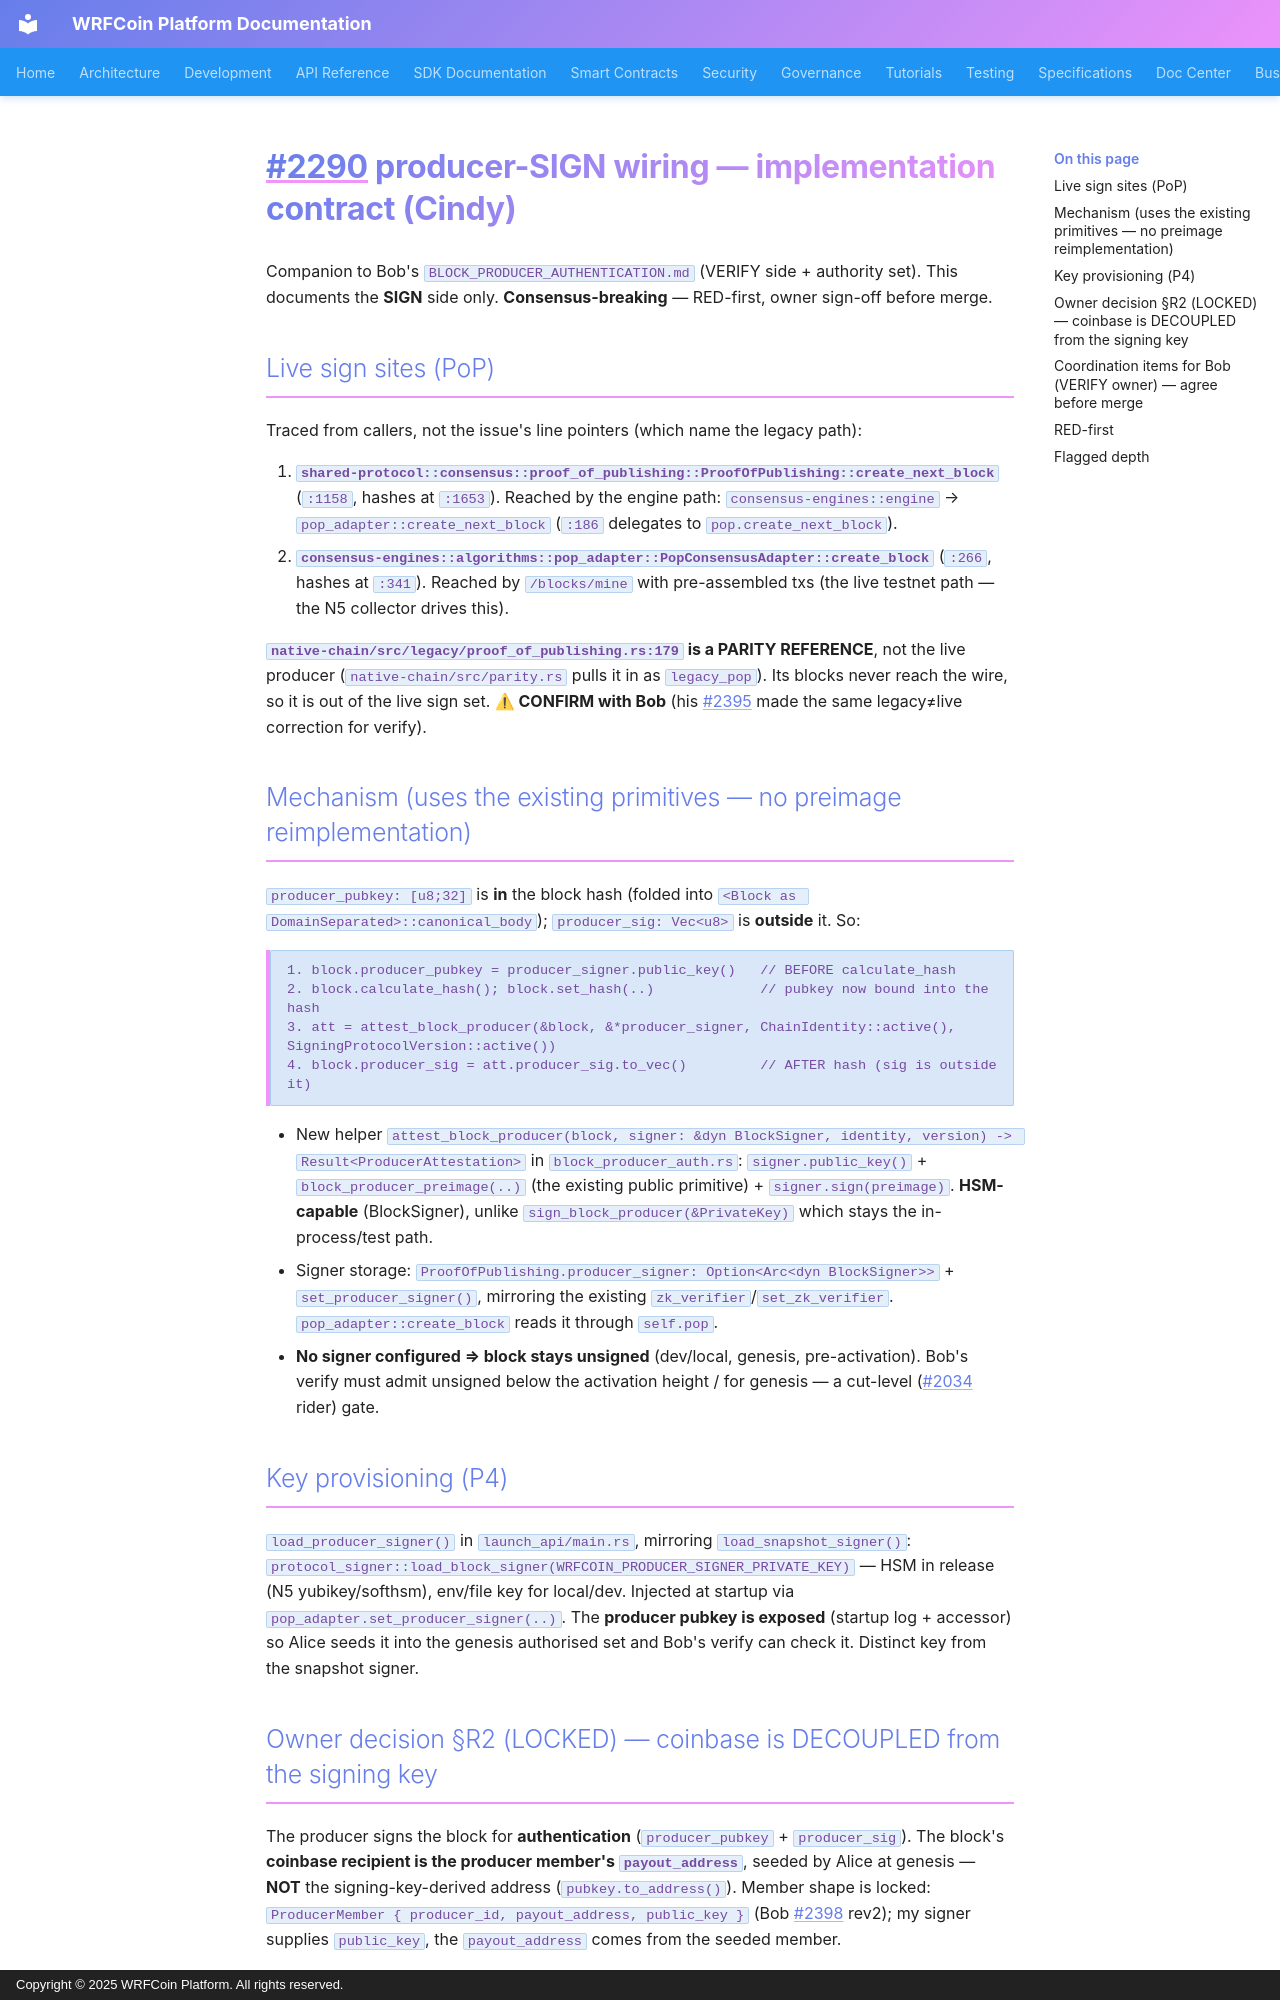

repository: wrfcoin/core4 · page: security/PRODUCER_SIGN_WIRING_2290/index.html · generator: mkdocs · copyright: Copyright © 2025 WRFCoin Platform. All rights reserved.

# #2290 producer-SIGN wiring — implementation contract (Cindy)

Companion to Bob's `BLOCK_PRODUCER_AUTHENTICATION.md` (VERIFY side + authority set).
This documents the **SIGN** side only. **Consensus-breaking** — RED-first, owner sign-off before merge.

## Live sign sites (PoP)

Traced from callers, not the issue's line pointers (which name the legacy path):

1. **`shared-protocol::consensus::proof_of_publishing::ProofOfPublishing::create_next_block`**
   (`:1158`, hashes at `:1653`). Reached by the engine path:
   `consensus-engines::engine` → `pop_adapter::create_next_block` (`:186` delegates to `pop.create_next_block`).
2. **`consensus-engines::algorithms::pop_adapter::PopConsensusAdapter::create_block`**
   (`:266`, hashes at `:341`). Reached by `/blocks/mine` with pre-assembled txs (the live testnet path —
   the N5 collector drives this).

**`native-chain/src/legacy/proof_of_publishing.rs:179` is a PARITY REFERENCE**, not the live producer
(`native-chain/src/parity.rs` pulls it in as `legacy_pop`). Its blocks never reach the wire, so it is
out of the live sign set. **⚠ CONFIRM with Bob** (his #2395 made the same legacy≠live correction for verify).

## Mechanism (uses the existing primitives — no preimage reimplementation)

`producer_pubkey: [u8;32]` is **in** the block hash (folded into `<Block as DomainSeparated>::canonical_body`);
`producer_sig: Vec<u8>` is **outside** it. So:

```
1. block.producer_pubkey = producer_signer.public_key()   // BEFORE calculate_hash
2. block.calculate_hash(); block.set_hash(..)             // pubkey now bound into the hash
3. att = attest_block_producer(&block, &*producer_signer, ChainIdentity::active(), SigningProtocolVersion::active())
4. block.producer_sig = att.producer_sig.to_vec()         // AFTER hash (sig is outside it)
```

- New helper `attest_block_producer(block, signer: &dyn BlockSigner, identity, version) -> Result<ProducerAttestation>`
  in `block_producer_auth.rs`: `signer.public_key()` + `block_producer_preimage(..)` (the existing public
  primitive) + `signer.sign(preimage)`. **HSM-capable** (BlockSigner), unlike `sign_block_producer(&PrivateKey)`
  which stays the in-process/test path.
- Signer storage: `ProofOfPublishing.producer_signer: Option<Arc<dyn BlockSigner>>` + `set_producer_signer()`,
  mirroring the existing `zk_verifier`/`set_zk_verifier`. `pop_adapter::create_block` reads it through `self.pop`.
- **No signer configured ⇒ block stays unsigned** (dev/local, genesis, pre-activation). Bob's verify must
  admit unsigned below the activation height / for genesis — a cut-level (#2034 rider) gate.

## Key provisioning (P4)

`load_producer_signer()` in `launch_api/main.rs`, mirroring `load_snapshot_signer()`:
`protocol_signer::load_block_signer(WRFCOIN_PRODUCER_SIGNER_PRIVATE_KEY)` — HSM in release
(N5 yubikey/softhsm), env/file key for local/dev. Injected at startup via `pop_adapter.set_producer_signer(..)`.
The **producer pubkey is exposed** (startup log + accessor) so Alice seeds it into the genesis authorised set
and Bob's verify can check it. Distinct key from the snapshot signer.
